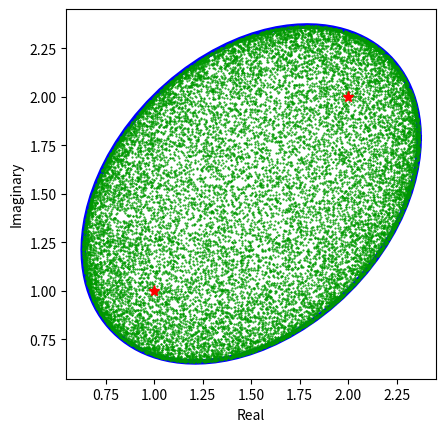

Write Python code to recreate this figure.
import numpy as np

def sample_points_numrange(A: np.ndarray, npoints: int):
    '''
    Sample npoints within the numerical range of matrix A.
    '''
    # A must be a square matrix.
    assert(A.shape[0] == A.shape[1])

    # Sample unit length points in C^N.
    def sample_sphere(N, npoints):
        data = np.random.randn(N, npoints, 2)
        Z = data[..., 0] + 1j * data[..., 1]
        Z /= np.linalg.norm(Z, axis=0)
        return Z

    N = A.shape[0]
    Z = sample_sphere(N, npoints)
    # ----------------------------------------------------
    # Naive approach to computing the list of z^t A z:
    # Take only the diagonal of Z^t A Z... Which is N^2
    #return np.diag(Z.conj().T @ A @ Z).tolist()
    # ----------------------------------------------------
    # Best approach is clever algebra: sum over the column of element wise product.
    return np.sum(Z.conj() * (A @ Z), axis=0).tolist()

def compute_numrange_boundary(A: np.ndarray, n_points: int):
    '''
    Find the approximate boundary of W(A) with a polyline of n_points.
    '''
    # A is a square matrix
    assert(A.shape[0] == A.shape[1])
    assert(n_points >= 0)

    if n_points == 0:
        return []

    bound_points = []
    for i in range(n_points):
        theta = 2 * i * np.pi / n_points
        A_rot = A * np.exp(theta * 1j)
        # Hermitian part of A rotated
        A_h = 0.5 * (A_rot + A_rot.T.conj())
        # Compute max eigenvalue with corresponding eigenvector
        eigenvals, eigenvecs = np.linalg.eig(A_h)
        ind = np.argmax(eigenvals)
        l_max = eigenvals[ind]
        v_max = eigenvecs[:, ind]
        v_max = v_max / (v_max.T.conj() @ v_max) # normalized

        # Add to list of boundary points
        bound_points.append(v_max.T.conj() @ A @ v_max)

    # Add first point to get a closed polyline
    bound_points.append(bound_points[0])
    return bound_points

def numrange_boundary(A: np.ndarray, n_points: int):
    '''
    Determine the boundary of the numerical range of matrix A, treating special cases.
    Falls back to `compute_numrange_boundary` for the general case.
    '''
    # A is a square matrix
    assert(A.shape[0] == A.shape[1])
    assert(n_points >= 0)

    # Pre compute conjugate transpose.
    A_t = A.conj().T

    # Check if A is Hermitian.
    if np.allclose(A, A_t):
        print("A is Hermitian")
        eig_vals = np.linalg.eigvals(A)
        # Make sure eigenvalues are all real -> imag == 0.
        assert np.allclose(eig_vals.imag, np.zeros(A.shape[0]))
        # Numerical range is the line segment connecting all eigenvalues.
        return np.linspace(eig_vals.min(), eig_vals.max(), n_points)

    # Check if A is skew Hermitian.
    if np.allclose(A, -A_t):
        print("A is skew Hermitian")
        eig_vals = np.linalg.eigvals(A)
        # Make sure eigenvalues are all imaginary -> real == 0.
        assert np.allclose(eig_vals.real, np.zeros(A.shape[0]))
        # Numerical range is the line segment connecting all eigenvalues.
        return np.linspace(eig_vals.min(), eig_vals.max(), n_points)

    # Check if A is normal.
    if np.array_equal(A@A_t, A_t@A):
        print("A is normal")
        # If A is normal, its numerical range is the convex hull of its eigenvalues.
        eig_vals = np.linalg.eigvals(A)
        # eig_vals as x,y points in cartesian coordinates
        points = np.array([[x,y] for x,y in zip(eig_vals.real, eig_vals.imag)])

        from scipy.spatial import ConvexHull
        hull = ConvexHull(points)
        hull_as_list = [complex(points[i,0], points[i,1]) for i in hull.vertices]
        # Add first point to get a closed polyline.
        hull_as_list.append(hull_as_list[0])
        return hull_as_list

    # If not a special case, run the general algorithm.
    return compute_numrange_boundary(A, n_points)


### Plotting utilities.

def plot_point_lists(boundary: list, interior: list, eigvalues: list):
    import matplotlib.pyplot as plt

    def imaginary_to_cartesian(points: list):
        points_array = np.array(points)
        x_data = points_array.real
        y_data = points_array.imag
        return (x_data, y_data)

    if len(boundary) > 0:
        x_bound, y_bound = imaginary_to_cartesian(boundary)
        plt.plot(x_bound, y_bound, '-', color='#0000ff', linewidth=4)

    if len(interior) > 0:
        x_interior, y_interior = imaginary_to_cartesian(interior)
        plt.plot(x_interior, y_interior, '.', color='#009900', markersize=1)

    if len(eigvalues) > 0:
        x_eig, y_eig = imaginary_to_cartesian(eigvalues)
        plt.plot(x_eig, y_eig, '*', color='#ff0000', markersize=8)

    plt.xlabel('Real')
    plt.ylabel('Imaginary')
    plt.axis('square')
    plt.show()

def plot_numrange(A: np.ndarray, nbound: int, nwithin: int):
    '''
    Plot numerical range of A.
    '''
    plot_point_lists(
        boundary=compute_numrange_boundary(A, nbound),
        interior=sample_points_numrange(A, nwithin),
        eigvalues=np.linalg.eigvals(A)
    )


### Usage of the functions implemented above.
def main():
    A = np.array([[2+1j, 0+1j], [1+0j, 1+2j]])
    plot_numrange(A, nbound=100, nwithin=20000)

if __name__ == "__main__":
    main()
